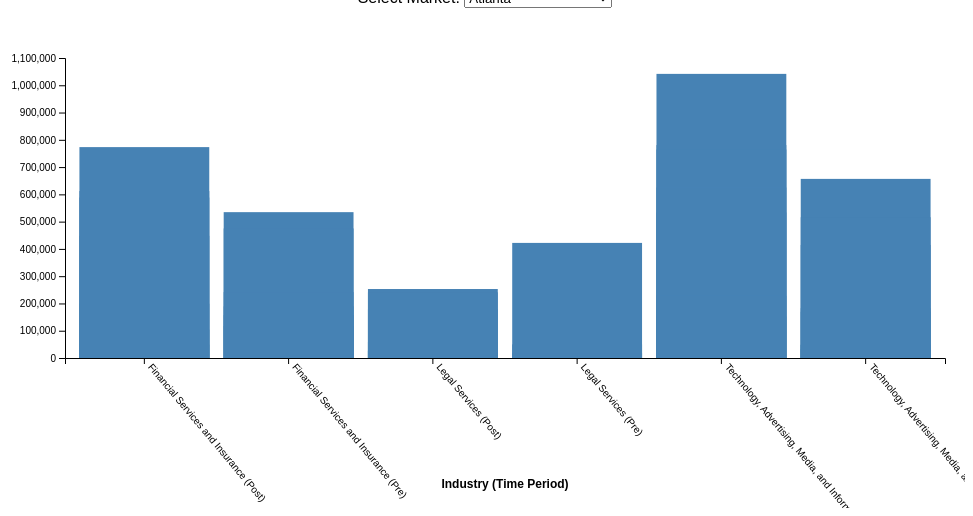
D3 v7 page, settled after 360 driven frames (6 s of simulated time); the page loaded 1 data file(s).


      // Set up SVG and margins
      const svg = d3.select("svg"),
        margin = { top: 50, right: 20, bottom: 150, left: 60 }, // Increased bottom margin
        width = +svg.attr("width") - margin.left - margin.right,
        height = +svg.attr("height") - margin.top - margin.bottom;

      const g = svg
        .append("g")
        .attr("transform", `translate(${margin.left},${margin.top})`);

      // Tooltip for hover
      const tooltip = d3
        .select("body")
        .append("div")
        .attr("class", "tooltip")
        .style("opacity", 0);

      // Load data
      d3.csv("revised_leases.csv", d3.autoType)
        .then((data) => {
          // Extract unique markets
          const markets = Array.from(new Set(data.map((d) => d.market))).sort();

          // Populate market dropdown
          d3.select("#market-select")
            .selectAll("option")
            .data(markets)
            .enter()
            .append("option")
            .attr("value", (d) => d)
            .text((d) => d);

          // Initial render with first market
          updateChart(markets[0]);

          // Update on market change
          d3.select("#market-select").on("change", function () {
            updateChart(this.value);
          });

          function updateChart(selectedMarket) {
            // Filter data by selected market
            const filtered = data.filter((d) => d.market === selectedMarket);

            // Build x-axis categories: combination of industry and time period
            filtered.forEach((d) => {
              d.category = d.internal_industry + " (" + d.Time_Period + ")";
            });
            const categories = filtered.map((d) => d.category);

            // Scales
            const x = d3
              .scaleBand()
              .domain(categories)
              .range([0, width])
              .padding(0.1);

            const y = d3
              .scaleLinear()
              .domain([0, d3.max(filtered, (d) => d.Industry_Total_SF)])
              .nice()
              .range([height, 0]);

            // Remove existing bars and axes
            g.selectAll(".bar").remove();
            g.selectAll(".axis").remove();

            // Draw bars
            g.selectAll(".bar")
              .data(filtered)
              .enter()
              .append("rect")
              .attr("class", "bar")
              .attr("x", (d) => x(d.category))
              .attr("y", (d) => y(d.Industry_Total_SF))
              .attr("width", x.bandwidth())
              .attr("height", (d) => height - y(d.Industry_Total_SF))
              .on("mouseover", (event, d) => {
                tooltip.transition().duration(200).style("opacity", 0.9);
                tooltip
                  .html(
                    `Industry: <strong>${d.internal_industry}</strong><br/>` +
                      `Period: <strong>${d.Time_Period}</strong><br/>` +
                      `Total SF: <strong>${d.Industry_Total_SF.toLocaleString()}</strong>`
                  )
                  .style("left", event.pageX + 5 + "px")
                  .style("top", event.pageY - 28 + "px");
              })
              .on("mouseout", () => {
                tooltip.transition().duration(500).style("opacity", 0);
              });

            // X Axis
            g.append("g")
              .attr("class", "axis x-axis")
              .attr("transform", `translate(0,${height})`)
              .call(d3.axisBottom(x))
              .selectAll("text")
              .attr("transform", "rotate(50)")
              .attr("y", 0)
              .attr("x", 9) // Move text to the right of the tick
              .attr("dy", ".35em")
              .style("text-anchor", "start");

            // X Axis Label
            g.append("text")
              .attr("class", "axis-label")
              .attr("x", width / 2)
              .attr("y", height + margin.bottom - 20) // Position closer to bottom
              .style("text-anchor", "middle")
              .text("Industry (Time Period)");

            // Y Axis
            g.append("g").attr("class", "axis y-axis").call(d3.axisLeft(y));

            // Y Axis Label
            g.select(".y-axis")
              .append("text")
              .attr("class", "axis-label")
              .attr("transform", "rotate(-90)")
              .attr("y", -50)
              .attr("x", -height / 2)
              .attr("dy", "1em")
              .style("text-anchor", "middle")
              .text("Industry Total SF");
          }
        })
        .catch((error) => console.error(error));
    

### data: revised_leases.csv
market, internal_submarket, internal_industry, Time_Period, Industry_Total_SF, Industry_Lease_Count, Industry_New_Expansion_SF, Industry_Avg_SF_Per_Lease, Market_Industry_Total_SF, Industry_Submarket_Share, NewExp_Rank_Pct, TotalSF_Rank_Pct, Median_Total_SF_Group, Submarket_Profile, Hotspot_Types_List, Raw_Score, Overall_Score
Atlanta, Buckhead, Financial Services and Insurance, Post, 612164, 15, 244169, 40811, 2773973, 0.2207, 0.7143, 0.8571, 447939, CBD-A, ['Volume_Hub'], 1, 0.09091
Atlanta, Buckhead, Financial Services and Insurance, Pre, 157395, 4, 103844, 39349, 1715924, 0.09173, 0.6667, 0.3333, 215545, CBD-A, [], 0, 0.0
Atlanta, Buckhead, Legal Services, Post, 178521, 3, 0.0, 59507, 784893, 0.2274, 0.25, 0.6667, 118664, CBD-A, [], 0, 0.0
Atlanta, Buckhead, Legal Services, Pre, 50000, 1, 0.0, 50000, 489497, 0.1021, 0.5, 0.6667, 50000, CBD-A, [], 0, 0.0
Atlanta, Buckhead, Technology, Advertising, Media, and Info…, Post, 780713, 10, 464320, 78071, 4125424, 0.1892, 0.5714, 0.8571, 625046, CBD-A, ['Volume_Hub'], 1, 0.09091
Atlanta, Buckhead, Technology, Advertising, Media, and Info…, Pre, 47670, 1, 0.0, 47670, 2069294, 0.02304, 0.1875, 0.25, 176097, CBD-A, [], 0, 0.0
Atlanta, Central Perimeter, Financial Services and Insurance, Post, 588427, 12, 250802, 49036, 2773973, 0.2121, 0.8571, 0.7143, 447939, Suburban-A, ['Growth_Hub', 'Cost_Concious'], 5, 0.4545
Atlanta, Central Perimeter, Financial Services and Insurance, Pre, 189357, 5, 94018, 37871, 1715924, 0.1104, 0.5, 0.5, 215545, Suburban-A, [], 0, 0.0
Atlanta, Central Perimeter, Legal Services, Post, 27000, 1, 0.0, 27000, 784893, 0.0344, 0.25, 0.3333, 118664, Suburban-A, [], 0, 0.0
Atlanta, Central Perimeter, Technology, Advertising, Media, and Info…, Post, 1041771, 12, 838059, 86814, 4125424, 0.2525, 1.0, 1.0, 625046, Suburban-A, ['Volume_Hub', 'Growth_Hub', 'Cost_Conci…, 6, 0.5455
Atlanta, Central Perimeter, Technology, Advertising, Media, and Info…, Pre, 656746, 10, 171985, 65675, 2069294, 0.3174, 0.75, 1.0, 176097, Suburban-A, ['Volume_Hub', 'Cost_Concious'], 3, 0.2727
Atlanta, Downtown, Financial Services and Insurance, Post, 104100, 1, 0.0, 104100, 2773973, 0.03753, 0.1429, 0.2857, 447939, CBD-A, [], 0, 0.0
Atlanta, Downtown, Legal Services, Post, 252906, 3, 11719, 84302, 784893, 0.3222, 0.5, 1.0, 118664, CBD-A, ['Volume_Hub'], 1, 0.09091
Atlanta, Downtown, Technology, Advertising, Media, and Info…, Post, 533631, 4, 20819, 133408, 4125424, 0.1294, 0.1429, 0.4286, 625046, CBD-A, [], 0, 0.0
Atlanta, Downtown, Technology, Advertising, Media, and Info…, Pre, 182694, 2, 83780, 91347, 2069294, 0.08829, 0.5, 0.625, 176097, CBD-A, [], 0, 0.0
Atlanta, Midtown, Financial Services and Insurance, Post, 199193, 5, 199193, 39839, 2773973, 0.07181, 0.5714, 0.4286, 447939, CBD-A, [], 0, 0.0
Atlanta, Midtown, Financial Services and Insurance, Pre, 534766, 4, 49970, 133692, 1715924, 0.3116, 0.3333, 1.0, 215545, CBD-A, ['Volume_Hub'], 1, 0.09091
Atlanta, Midtown, Legal Services, Post, 240799, 7, 167835, 34400, 784893, 0.3068, 1.0, 0.8333, 118664, CBD-A, ['Volume_Hub', 'Growth_Hub'], 4, 0.3636
Atlanta, Midtown, Legal Services, Pre, 422004, 5, 143772, 84401, 489497, 0.8621, 1.0, 1.0, 50000, CBD-A, ['Volume_Hub', 'Growth_Hub'], 4, 0.3636
Atlanta, Midtown, Technology, Advertising, Media, and Info…, Post, 764514, 10, 693319, 76451, 4125424, 0.1853, 0.8571, 0.7143, 625046, CBD-A, ['Growth_Hub'], 3, 0.2727
Atlanta, Midtown, Technology, Advertising, Media, and Info…, Pre, 516132, 8, 468816, 64516, 2069294, 0.2494, 1.0, 0.875, 176097, CBD-A, ['Volume_Hub', 'Growth_Hub'], 4, 0.3636
Atlanta, North Fulton, Financial Services and Insurance, Post, 447939, 13, 173410, 34457, 2773973, 0.1615, 0.4286, 0.5714, 447939, Suburban-A, [], 0, 0.0
Atlanta, North Fulton, Financial Services and Insurance, Pre, 475087, 10, 227223, 47509, 1715924, 0.2769, 1.0, 0.8333, 215545, Suburban-A, ['Volume_Hub', 'Growth_Hub', 'Cost_Conci…, 6, 0.5455
Atlanta, North Fulton, Legal Services, Post, 26859, 1, 26859, 26859, 784893, 0.03422, 0.8333, 0.1667, 118664, Suburban-A, ['Growth_Hub'], 3, 0.2727
Atlanta, North Fulton, Technology, Advertising, Media, and Info…, Post, 625046, 13, 506565, 48080, 4125424, 0.1515, 0.7143, 0.5714, 625046, Suburban-A, [], 0, 0.0
Atlanta, North Fulton, Technology, Advertising, Media, and Info…, Pre, 414408, 8, 180087, 51801, 2069294, 0.2003, 0.875, 0.75, 176097, Suburban-A, ['Growth_Hub', 'Cost_Concious'], 5, 0.4545
Atlanta, Northeast, Financial Services and Insurance, Post, 48888, 3, 24244, 16296, 2773973, 0.01762, 0.2857, 0.1429, 447939, Suburban-A, [], 0, 0.0
Atlanta, Northeast, Financial Services and Insurance, Pre, 117586, 4, 49601, 29396, 1715924, 0.06853, 0.1667, 0.1667, 215545, Suburban-O, [], 0, 0.0
Atlanta, Northeast, Legal Services, Pre, 17493, 1, 0.0, 17493, 489497, 0.03574, 0.5, 0.3333, 50000, Suburban-O, [], 0, 0.0
Atlanta, Northeast, Technology, Advertising, Media, and Info…, Post, 227885, 5, 71687, 45577, 4125424, 0.05524, 0.4286, 0.2857, 625046, Suburban-A, [], 0, 0.0
Atlanta, Northeast, Technology, Advertising, Media, and Info…, Pre, 169500, 3, 117000, 56500, 2069294, 0.08191, 0.625, 0.5, 176097, Suburban-O, [], 0, 0.0
Atlanta, Northlake, Technology, Advertising, Media, and Info…, Pre, 32986, 1, 16493, 32986, 2069294, 0.01594, 0.375, 0.125, 176097, Suburban-O, [], 0, 0.0
Atlanta, Northwest, Financial Services and Insurance, Post, 773262, 13, 443271, 59482, 2773973, 0.2788, 1.0, 1.0, 447939, Suburban-A, ['Volume_Hub', 'Growth_Hub', 'Cost_Conci…, 6, 0.5455
Atlanta, Northwest, Financial Services and Insurance, Pre, 241733, 6, 164617, 40289, 1715924, 0.1409, 0.8333, 0.6667, 215545, Suburban-A, ['Growth_Hub', 'Cost_Concious'], 5, 0.4545
Atlanta, Northwest, Legal Services, Post, 58808, 3, 15774, 19603, 784893, 0.07492, 0.6667, 0.5, 118664, Suburban-A, [], 0, 0.0
Atlanta, Northwest, Technology, Advertising, Media, and Info…, Post, 151864, 5, 23660, 30373, 4125424, 0.03681, 0.2857, 0.1429, 625046, Suburban-A, [], 0, 0.0
Atlanta, Northwest, Technology, Advertising, Media, and Info…, Pre, 49158, 1, 0.0, 49158, 2069294, 0.02376, 0.1875, 0.375, 176097, Suburban-A, [], 0, 0.0
… [head cut at 6 KiB]